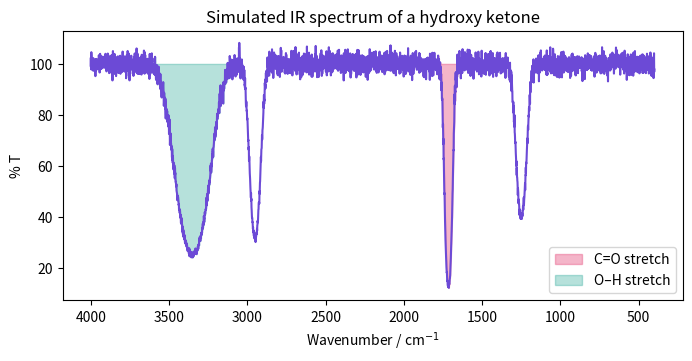
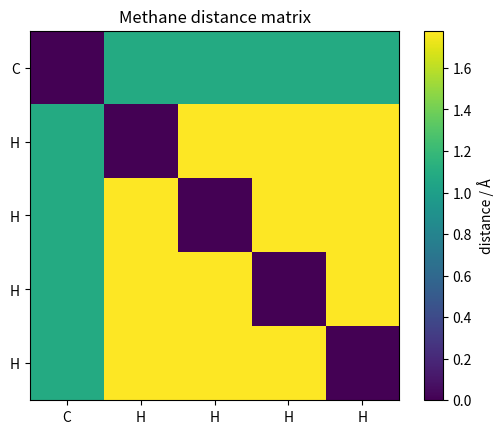
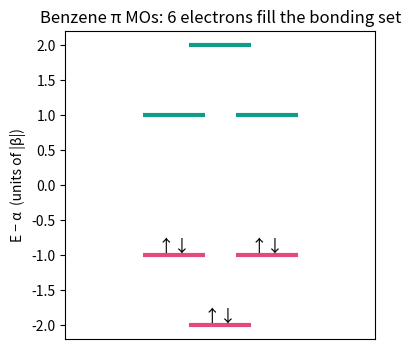
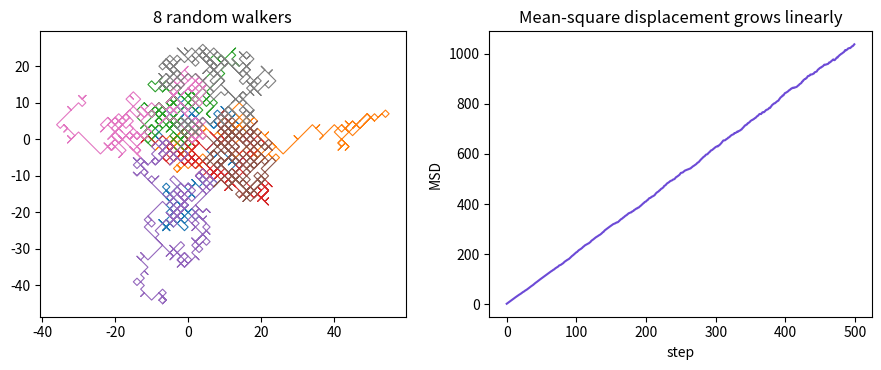

Here is the Python script that generated these plots, in order:
import numpy as np
import matplotlib.pyplot as plt
np.set_printoptions(precision=4, suppress=True)

masses = np.array([1.008, 12.011, 14.007, 15.999])
print(masses, masses.dtype, masses.shape)

print(np.zeros(3), np.ones((2, 3)), sep="\n")
wavelengths = np.arange(400, 701, 50)          # start, stop, step
T = np.linspace(273.15, 373.15, 5)              # start, stop, number of points
print(wavelengths, T, sep="\n")

T_C = np.array([-78.5, 0.0, 25.0, 37.0, 100.0])
T_K = T_C + 273.15
kT = 1.380649e-23 * T_K
print(T_K)
print(np.exp(-1e-20 / kT))       # Boltzmann factors

import time
x = np.random.default_rng(0).random(1_000_000)
t0 = time.perf_counter(); s1 = sum(v * v for v in x); t1 = time.perf_counter()
s2 = np.sum(x * x); t2 = time.perf_counter()
print(f"Python loop {1000*(t1-t0):.1f} ms, NumPy {1000*(t2-t1):.2f} ms")

rng = np.random.default_rng(42)
wn = np.linspace(4000, 400, 3601)                  # IR wavenumbers / cm^-1
peaks = [(3350, 120, 0.6), (2950, 40, 0.5), (1715, 25, 0.9), (1250, 40, 0.4)]
absorb = sum(h * np.exp(-((wn - c) / w) ** 2) for c, w, h in peaks)
absorb += rng.normal(0, 0.01, wn.size)
transmittance = 10 ** -absorb

print(wn[:3], wn[-3:])
carbonyl = (wn > 1650) & (wn < 1800)             # Boolean mask
print("carbonyl region max A:", absorb[carbonyl].max().round(3),
      "at", wn[carbonyl][absorb[carbonyl].argmax()], "cm^-1")

fig, ax = plt.subplots(figsize=(8, 3.5))
ax.plot(wn, 100 * transmittance, color="#6c4ad6")
ax.fill_between(wn, 100 * transmittance, 100, where=carbonyl, color="#e5487a", alpha=0.4, label="C=O stretch")
ax.fill_between(wn, 100 * transmittance, 100, where=(wn > 3100) & (wn < 3600), color="#0f9d8a", alpha=0.3, label="O–H stretch")
ax.invert_xaxis(); ax.set_xlabel("Wavenumber / cm$^{-1}$"); ax.set_ylabel("% T")
ax.legend(); ax.set_title("Simulated IR spectrum of a hydroxy ketone")
plt.show()

# Coordinates of methane (Å)
xyz = np.array([[ 0.000,  0.000,  0.000],
                [ 0.629,  0.629,  0.629],
                [-0.629, -0.629,  0.629],
                [-0.629,  0.629, -0.629],
                [ 0.629, -0.629, -0.629]])
print(xyz.shape, xyz[0], xyz[:, 2])

D = np.linalg.norm(xyz[:, None, :] - xyz[None, :, :], axis=-1)
print(D.round(3))

v1, v2 = xyz[1] - xyz[0], xyz[2] - xyz[0]
angle = np.degrees(np.arccos(v1 @ v2 / (np.linalg.norm(v1) * np.linalg.norm(v2))))
print(f"H–C–H angle = {angle:.2f}° (tetrahedral 109.47°)")

plt.imshow(D, cmap="viridis")
plt.colorbar(label="distance / Å")
plt.xticks(range(5), ["C", "H", "H", "H", "H"]); plt.yticks(range(5), ["C", "H", "H", "H", "H"])
plt.title("Methane distance matrix")
plt.show()

# Triplicate absorbance readings (rows) at five concentrations (columns)
A = np.array([[0.101, 0.198, 0.305, 0.399, 0.502],
              [0.098, 0.203, 0.298, 0.405, 0.497],
              [0.103, 0.201, 0.301, 0.402, 0.505]])
print("mean:", A.mean(axis=0))
print("std: ", A.std(axis=0, ddof=1))

c = np.array([1, 2, 3, 4, 5]) * 1e-5           # mol/L
y = A.mean(axis=0)
X = np.column_stack([c, np.ones_like(c)])
(slope, intercept), *_ = np.linalg.lstsq(X, y, rcond=None)
print(f"ε·l = {slope:.0f} L/mol, intercept = {intercept:.4f}")

#              C3H8  O2  CO2  H2O
M = np.array([[  3,   0,  -1,   0],   # C
              [  8,   0,   0,  -2],   # H
              [  0,   2,  -2,  -1]])  # O
_, _, Vt = np.linalg.svd(M)
coeffs = Vt[-1] / Vt[-1][np.abs(Vt[-1]) > 1e-9].min()
print(np.round(coeffs, 6))            # 1 C3H8 + 5 O2 -> 3 CO2 + 4 H2O

n = 6
H = np.zeros((n, n))
for i in range(n):
    H[i, (i + 1) % n] = H[(i + 1) % n, i] = -1.0
E, C = np.linalg.eigh(H)
print("energies (in |β| units):", E.round(3))

fig, ax = plt.subplots(figsize=(4, 4))
for e in np.unique(E.round(6)):
    k = np.sum(np.isclose(E, e))
    xs = np.linspace(-0.3 * (k - 1), 0.3 * (k - 1), k)
    for x0 in xs:
        ax.hlines(e, x0 - 0.2, x0 + 0.2, color="#e5487a" if e < 0 else "#0f9d8a", lw=3)
        if e < 0:
            ax.annotate("↑↓", (x0, e), ha="center", va="bottom", fontsize=12)
ax.set_xlim(-1, 1); ax.set_xticks([]); ax.set_ylabel("E − α  (units of |β|)")
ax.set_title("Benzene π MOs: 6 electrons fill the bonding set")
plt.show()

rng = np.random.default_rng(1)
steps = rng.choice([-1, 1], size=(2000, 500, 2))
paths = steps.cumsum(axis=1)
msd = (paths ** 2).sum(axis=2).mean(axis=0)

fig, axes = plt.subplots(1, 2, figsize=(9, 3.8))
for p in paths[:8]:
    axes[0].plot(*p.T, lw=0.8)
axes[0].set_title("8 random walkers"); axes[0].set_aspect("equal")
axes[1].plot(msd, color="#6c4ad6"); axes[1].set_xlabel("step"); axes[1].set_ylabel("MSD")
axes[1].set_title("Mean-square displacement grows linearly")
plt.tight_layout(); plt.show()
